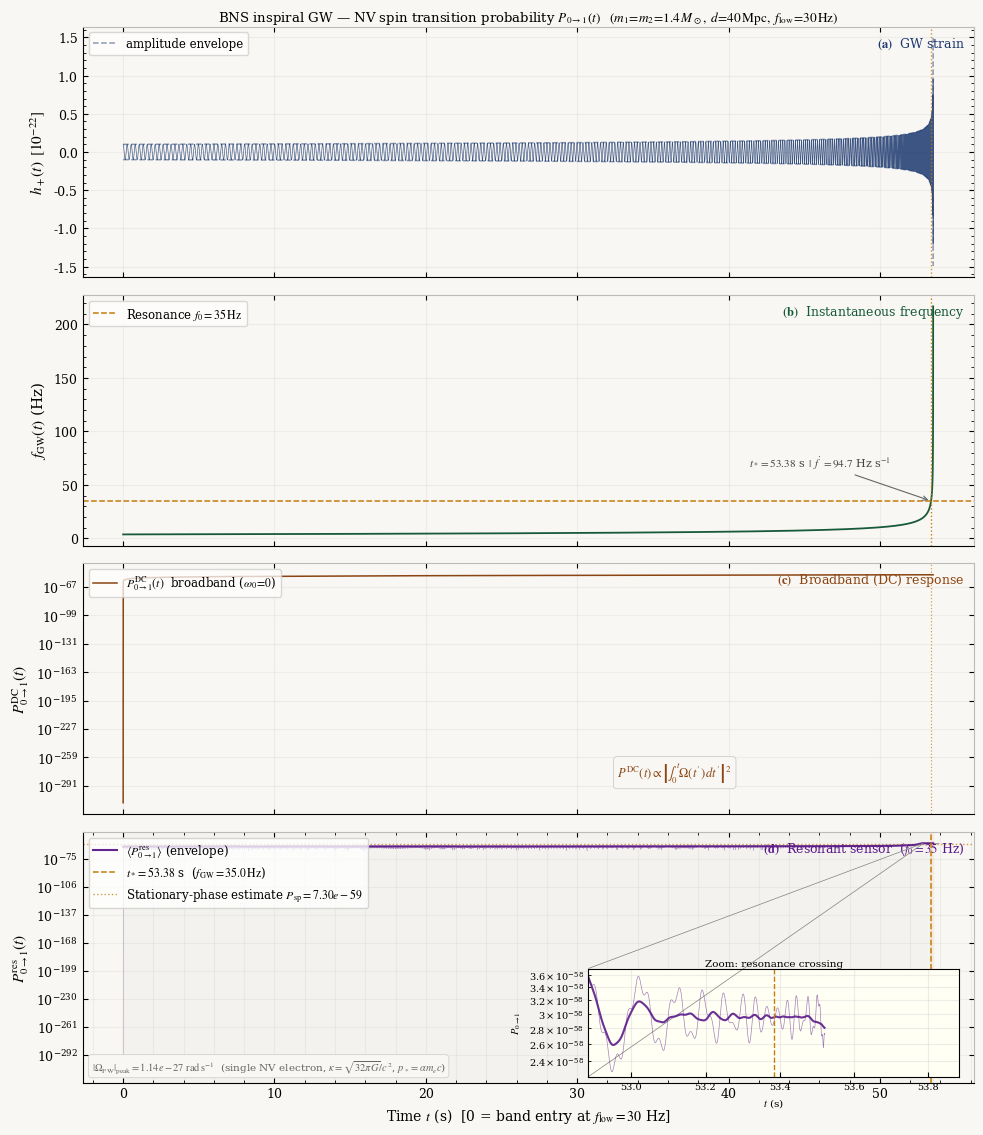

Write Python code to recreate this figure. (Note: this script raises an exception after producing the figure.)
"""
P_{0→1}(t) for a Binary Neutron Star Inspiral — NV Spin Quantum Sensor
========================================================================
Three physically distinct regimes are shown:
  (i)  DC / broadband limit (ω_0 → 0): P grows monotonically throughout
       the whole inspiral as the GW strain accumulates — relevant for a
       broadband quantum sensor.
  (ii) Resonant sensor at f_0 = 35 Hz: the GW is resonant at t* ≈ 53.33 s
       (0.19 s before merger); P shows a sharp Zener-like step.
  (iii) Zoom-in on the resonance crossing interval showing the coherent
       build-up and post-resonance oscillations.

Physics:  Foldy-Wouthuysen effective Rabi coupling  Ω(t) = (κ p*²/4mℏ) h₊(t)
Method:   First-order time-dependent perturbation theory, exact for P ≪ 1
Waveform: Leading-order post-Newtonian BNS chirp (m1=m2=1.4 M⊙, d=40 Mpc)
"""

import numpy as np
import matplotlib
import matplotlib.pyplot as plt
import matplotlib.gridspec as gridspec
import matplotlib.ticker as ticker
from mpl_toolkits.axes_grid1.inset_locator import inset_axes, mark_inset
from scipy.integrate import cumulative_trapezoid
from scipy.ndimage import uniform_filter1d
import os

matplotlib.rcParams.update({
    'font.family'       : 'serif',
    'font.serif'        : ['DejaVu Serif', 'Times New Roman'],
    'mathtext.fontset'  : 'stix',
    'font.size'         : 10,
    'axes.labelsize'    : 11,
    'axes.titlesize'    : 10,
    'xtick.labelsize'   : 9,
    'ytick.labelsize'   : 9,
    'legend.fontsize'   : 8.5,
    'figure.dpi'        : 150,
    'axes.axisbelow'    : True,
})

# ─────────────────────────────────────────────────────────────────────────────
# PHYSICAL CONSTANTS  (CODATA 2018)
# ─────────────────────────────────────────────────────────────────────────────
G      = 6.674_30e-11
c      = 2.997_924_58e8
hbar   = 1.054_571_817e-34
m_e    = 9.109_383_7015e-31
alpha  = 7.297_352_5693e-3
M_sun  = 1.98892e30
Mpc    = 3.085_677_581e22

kappa  = np.sqrt(32*np.pi*G) / c**2   # FW gravitomagnetic coupling constant
p_star = alpha * m_e * c               # characteristic electron momentum

# ─────────────────────────────────────────────────────────────────────────────
# BNS PARAMETERS
# ─────────────────────────────────────────────────────────────────────────────
m1, m2  = 1.4*M_sun, 1.4*M_sun
M_tot   = m1 + m2
M_c     = (m1*m2)**0.6 / M_tot**0.2   # 1.2188 M_sun
d       = 40.0*Mpc
f_isco  = c**3 / (6**1.5 * np.pi * G * M_tot)   # 1570 Hz
f_low   = 30.0    # Hz — LIGO/ET low-frequency cutoff
xi      = G*M_c/c**3                              # 5.996e-6 s
t_coal  = (5.0/256)*xi**(-5/3)*(np.pi*f_low)**(-8/3)  # 53.52 s

print(f"Mc={M_c/M_sun:.4f} M_sun | f_isco={f_isco:.0f} Hz | T_coal={t_coal:.3f} s")

# ─────────────────────────────────────────────────────────────────────────────
# WAVEFORM  (leading-order PN, face-on, h+ polarisation)
# ─────────────────────────────────────────────────────────────────────────────
N   = 500_000
t   = np.linspace(1e-8, 0.99998*t_coal, N)
tau = t_coal - t

f_gw  = np.minimum((1.0/(8*np.pi*xi))*(5*xi/(256*tau))**0.375, f_isco)
h_amp = (4*G*M_c/(c**2*d)) * (np.pi*G*M_c*f_gw/c**3)**(2/3)
phi_gw = 2*np.pi*np.concatenate([[0.], cumulative_trapezoid(f_gw, t)])
h_plus = h_amp * np.cos(phi_gw)

# FW effective Rabi half-frequency
Omega = (kappa*p_star**2 / (4*m_e*hbar)) * h_plus   # rad s⁻¹
print(f"peak |Ω_FW| = {np.max(np.abs(Omega)):.3e} rad/s | h_peak = {np.max(h_amp):.3e}")

# ─────────────────────────────────────────────────────────────────────────────
# TRANSITION PROBABILITY — three cases
# ─────────────────────────────────────────────────────────────────────────────
def P_transition(omega_0):
    """First-order TDPT: P_{0→1}(t) = |−i/2 ∫ Ω e^{i(ω₀t−φ_GW)} dt|²"""
    phase = omega_0*t - phi_gw
    c1 = -1j * np.concatenate([[0.], cumulative_trapezoid(
                (Omega/2)*np.exp(1j*phase), t)])
    return np.abs(c1)**2

# (i) DC / broadband limit: ω₀ = 0
# This represents the total absorbed spin rotation — the signal from a
# sensor much broader than the GW bandwidth.  No coherent detuning phase.
P_dc = P_transition(omega_0=0.0)

# (ii) Resonant sensor at f_0 = 35 Hz — GW sweeps THROUGH resonance
f_0     = 35.0               # Hz
omega_0 = 2*np.pi*f_0
P_res   = P_transition(omega_0=omega_0)

# Resonance crossing time
i_res = np.argmin(np.abs(f_gw - f_0))
t_res = t[i_res]
# chirp rate at resonance: ḟ = (3/8) f / τ
fdot_res = (3./8)*f_0/(t_coal - t_res)
# Stationary-phase (Fresnel) estimate of P after resonance
Omega_res = (kappa*p_star**2/(4*m_e*hbar))*h_amp[i_res]
P_sp      = (Omega_res/2)**2 / (2*np.pi*fdot_res)

print(f"f_0={f_0} Hz: t*={t_res:.3f} s | ḟ={fdot_res:.2f} Hz/s | P_sp={P_sp:.3e}")
print(f"P_DC(end)={P_dc[-1]:.3e} | P_res(end)={P_res[-1]:.3e}")

# Running-mean envelope (for clarity on oscillating P_res)
win_pts = max(1, int(N*0.0015))
def smooth_envelope(P):
    return uniform_filter1d(P, size=win_pts, mode='nearest')

env_res = smooth_envelope(P_res)

# ─────────────────────────────────────────────────────────────────────────────
# FIGURE
# ─────────────────────────────────────────────────────────────────────────────
BG    = '#F9F7F3'
CA    = '#1B3870'   # navy — strain
CB    = '#175A3A'   # forest — freq
CDC   = '#8B4513'   # brown — DC case
CRES  = '#5B1A8A'   # violet — resonant
CR    = '#C47C0A'   # amber — resonance marker
CG    = '#BBBBBB'   # grid

fig = plt.figure(figsize=(11, 12), facecolor=BG)
gs  = gridspec.GridSpec(4, 1, hspace=0.07,
                        top=0.95, bottom=0.07, left=0.13, right=0.94)
axs = [fig.add_subplot(gs[i]) for i in range(4)]
for ax in axs:
    ax.set_facecolor(BG)
    for sp in ['top','right']:
        ax.spines[sp].set_color(CG)

# ══ (a) GW strain ═══════════════════════════════════════════════════════════
ax = axs[0]
ax.plot(t, h_plus/1e-22, color=CA, lw=0.45, alpha=0.85)
ax.plot(t,  h_amp/1e-22, color=CA, lw=1.1, ls='--', alpha=0.5,
        label='amplitude envelope')
ax.plot(t, -h_amp/1e-22, color=CA, lw=1.1, ls='--', alpha=0.5)
ax.axvline(t_res, color=CR, ls=':', lw=1.0, alpha=0.8)
ax.set_ylabel(r'$h_+(t)\;\;[10^{-22}]$')
ax.set_title(
    r'BNS inspiral GW — NV spin transition probability $P_{0\to 1}(t)$'
    r'$\quad(m_1\!=\!m_2\!=\!1.4\,M_\odot,\ d\!=\!40\,\mathrm{Mpc},\ f_\mathrm{low}\!=\!30\,\mathrm{Hz})$',
    fontsize=9.5, pad=4)
ax.legend(loc='upper left', framealpha=0.75)
ax.grid(alpha=0.18, color=CG)
ax.text(0.99, 0.92, r'$\mathbf{(a)}$  GW strain',
        transform=ax.transAxes, ha='right', fontsize=9, color=CA)

# ══ (b) Instantaneous frequency ════════════════════════════════════════════
ax = axs[1]
ax.plot(t, f_gw, color=CB, lw=1.3)
ax.axhline(f_0, color=CR, ls='--', lw=1.1,
           label=rf'Resonance $f_0={f_0:.0f}\,\mathrm{{Hz}}$')
ax.axvline(t_res, color=CR, ls=':', lw=1.0)
ax.set_ylabel(r'$f_\mathrm{GW}(t)$ (Hz)')
ax.legend(loc='upper left', framealpha=0.75)
ax.grid(alpha=0.18, color=CG)
ax.text(0.99, 0.92, r'$\mathbf{(b)}$  Instantaneous frequency',
        transform=ax.transAxes, ha='right', fontsize=9, color=CB)
ax.annotate(
    rf'$t_* = {t_res:.2f}$ s$\;\;|\;\;\dot f = {fdot_res:.1f}$ Hz s$^{{-1}}$',
    xy=(t_res, f_0),
    xytext=(t_res - 12, f_0*1.9),
    arrowprops=dict(arrowstyle='->', lw=0.8, color='#666'),
    fontsize=8, color='#444')

# ══ (c) DC / broadband transition probability ═══════════════════════════════
ax = axs[2]
ax.semilogy(t, P_dc + 1e-310, color=CDC, lw=1.1,
            label=r'$P^\mathrm{DC}_{0\to 1}(t)$  broadband ($\omega_0\!=\!0$)')
ax.axvline(t_res, color=CR, ls=':', lw=0.9, alpha=0.7)
ax.set_ylabel(r'$P^\mathrm{DC}_{0\to 1}(t)$')
ax.grid(alpha=0.18, which='both', color=CG)
ax.legend(loc='upper left', framealpha=0.75)
ax.text(0.99, 0.92, r'$\mathbf{(c)}$  Broadband (DC) response',
        transform=ax.transAxes, ha='right', fontsize=9, color=CDC)
# Annotate: P grows ~h² f^{4/3}, so faster near merger
ax.text(0.60, 0.15,
        r'$P^\mathrm{DC}(t) \propto \left|\!\int_0^t \Omega(t^\prime)\,dt^\prime\right|^2$',
        transform=ax.transAxes, fontsize=9, color=CDC,
        bbox=dict(boxstyle='round,pad=0.3', fc=BG, ec='#CCC', lw=0.6))

# ══ (d) Resonant transition probability ════════════════════════════════════
ax = axs[3]
# raw oscillating P_res (thin)
ax.semilogy(t, P_res + 1e-310, color=CRES, lw=0.3, alpha=0.45, zorder=3)
# smoothed envelope
ax.semilogy(t, env_res + 1e-310, color=CRES, lw=1.5, alpha=0.95, zorder=4,
            label=r'$\langle P^\mathrm{res}_{0\to 1}\rangle$ (envelope)')
ax.axvline(t_res, color=CR, ls='--', lw=1.1, zorder=5,
           label=rf'$t_* = {t_res:.2f}$ s  ($f_\mathrm{{GW}}={f_0}\,\mathrm{{Hz}}$)')
ax.axhline(P_sp, color=CR, ls=':', lw=1.0, alpha=0.75,
           label=rf'Stationary-phase estimate $P_\mathrm{{sp}} = {P_sp:.2e}$')

# Region shading
yrange = ax.get_ylim()
ax.axvspan(0, t_res, alpha=0.04, color='#888', zorder=0)
ax.axvspan(t_res, t[-1], alpha=0.06, color=CR, zorder=0)
ax.set_ylabel(r'$P^\mathrm{res}_{0\to 1}(t)$')
ax.set_xlabel(r'Time $t$ (s)  [0 = band entry at $f_\mathrm{low}=30$ Hz]', fontsize=10)
ax.legend(loc='upper left', framealpha=0.78, ncol=1)
ax.grid(alpha=0.18, which='both', color=CG)
ax.text(0.99, 0.92, r'$\mathbf{(d)}$  Resonant sensor  ($f_0=35$ Hz)',
        transform=ax.transAxes, ha='right', fontsize=9, color=CRES)

# ── absolute-scale footnote in (d)
ax.text(0.01, 0.05,
        rf'$|\Omega_\mathrm{{FW}}|_\mathrm{{peak}} = {np.max(np.abs(Omega)):.2e}\ \mathrm{{rad\,s^{{-1}}}}$  '
        r'(single NV electron, $\kappa=\sqrt{32\pi G}/c^2$, $p_* = \alpha m_e c$)',
        transform=ax.transAxes, fontsize=7.5, color='#666',
        bbox=dict(boxstyle='round,pad=0.3', fc=BG, ec='#CCC', lw=0.5))

# ── shared x-axis ──────────────────────────────────────────────────────────
for ax in axs[:-1]:
    ax.set_xticklabels([])
    ax.tick_params(which='both', direction='in', top=True, right=True)
axs[-1].tick_params(which='both', direction='in', top=True, right=True)
axs[-1].xaxis.set_minor_locator(ticker.AutoMinorLocator())
for ax in axs:
    try:
        ax.yaxis.set_minor_locator(ticker.AutoMinorLocator())
    except Exception:
        pass  # log axes skip minor auto locator

# ── ZOOM INSET on resonance crossing in panel (d) ─────────────────────────
ax_main = axs[3]
ax_ins  = inset_axes(ax_main, width='42%', height='44%', loc='lower right',
                     bbox_to_anchor=(0.0, 0.0, 0.99, 0.98),
                     bbox_transform=ax_main.transAxes)
ax_ins.set_facecolor('#FFFFF4')
# Zoom window: t_res ± 0.5 s
dt_zoom = 0.5
mask = (t >= t_res - dt_zoom) & (t <= t_res + dt_zoom)
ax_ins.semilogy(t[mask], P_res[mask] + 1e-310,
                color=CRES, lw=0.5, alpha=0.55)
ax_ins.semilogy(t[mask], env_res[mask] + 1e-310,
                color=CRES, lw=1.5, alpha=0.9)
ax_ins.axvline(t_res, color=CR, ls='--', lw=1.0)
ax_ins.set_xlim(t_res - dt_zoom, t_res + dt_zoom)
ax_ins.tick_params(labelsize=7, which='both', direction='in')
ax_ins.set_xlabel(r'$t$ (s)', fontsize=7.5)
ax_ins.set_ylabel(r'$P_{0\to1}$', fontsize=7.5)
ax_ins.set_title(r'Zoom: resonance crossing', fontsize=7.5, pad=2)
ax_ins.grid(alpha=0.25, which='both', color=CG)

try:
    mark_inset(ax_main, ax_ins, loc1=2, loc2=3,
               fc="none", ec="0.5", lw=0.5)
except Exception:
    pass

os.makedirs('/home/claude/figures', exist_ok=True)
# fig.savefig('/home/claude/figures/P_01_BNS_inspiral.png',
#             dpi=300, bbox_inches='tight', facecolor=BG)
plt.show()
print("Saved: figures/P_01_BNS_inspiral.png")
plt.close()
